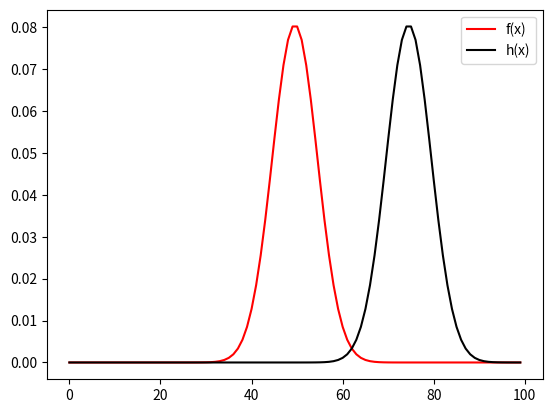

Recreate this plot in Python.
import numpy as np
import matplotlib.pyplot as plt

# convolution f*g = f(t)*g(t-tau) 
# f = array, g = delta function
# function "conv" takes array and amount to shift array
# move to k-space so you can just multiply the 
def conv(array, shift):

    f = array
    x = np.linspace(0, len(f), len(f))

    # make delta function
    g=0*x # 0 everywhere else
    g[int(shift)]=1 # except at shift point

    # normalize
    f=f/f.sum()
    g=g/g.sum()

    # go to k-space to perform convolution
    h=np.fft.irfft(np.fft.rfft(f)*np.fft.rfft(g),len(array))

    # plot graph
    plt.plot(f,'r', label = 'f(x)')
    plt.plot(h, 'k', label = 'h(x)')
    plt.legend()
    plt.show()
    return h

# gaussian function for our array
def gauss(x):
    sigma = 1
    return 1/np.sqrt(2*np.pi*sigma**2)*np.exp(-0.5*x**2/sigma**2)

x = np.linspace(-10,10, 100)
arr = gauss(x)
shift = len(x)*0.25
h = conv(arr,shift)